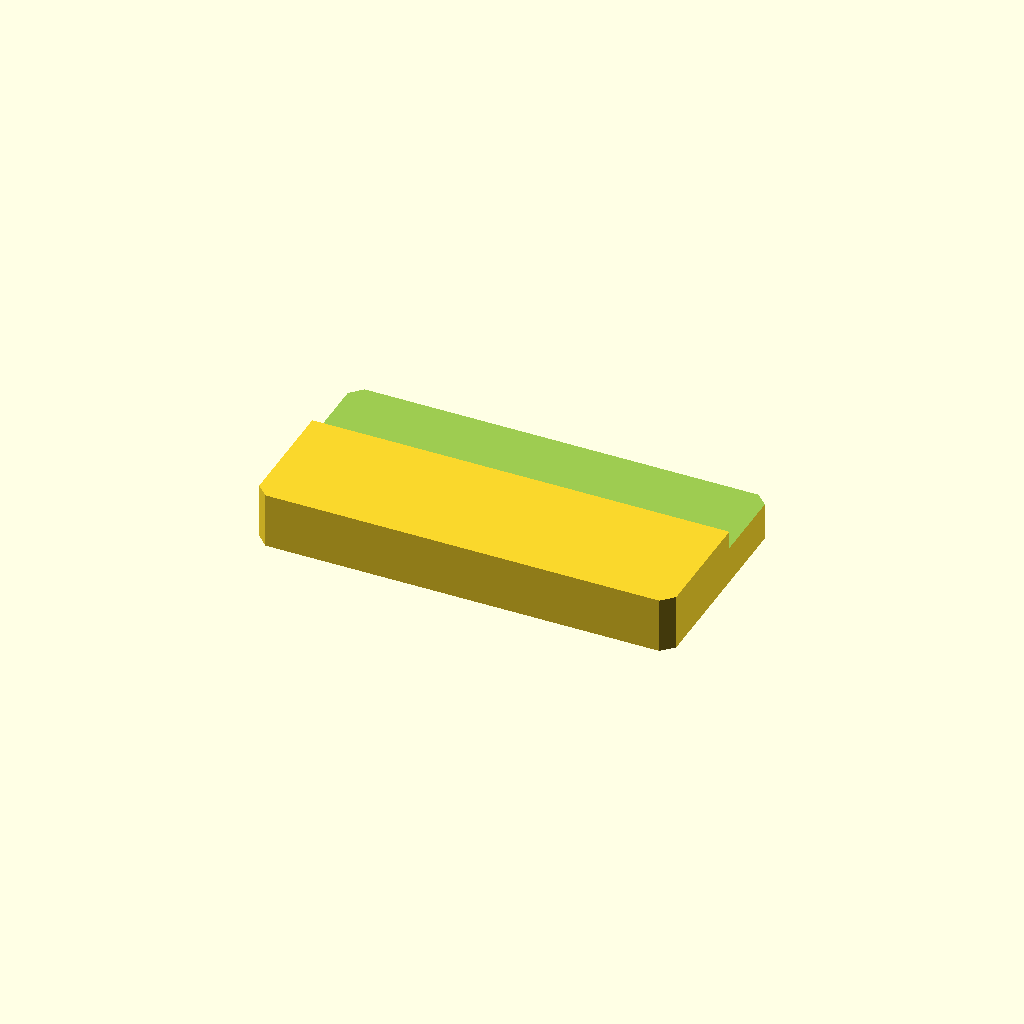
Cell 1: the model at its default parameters.
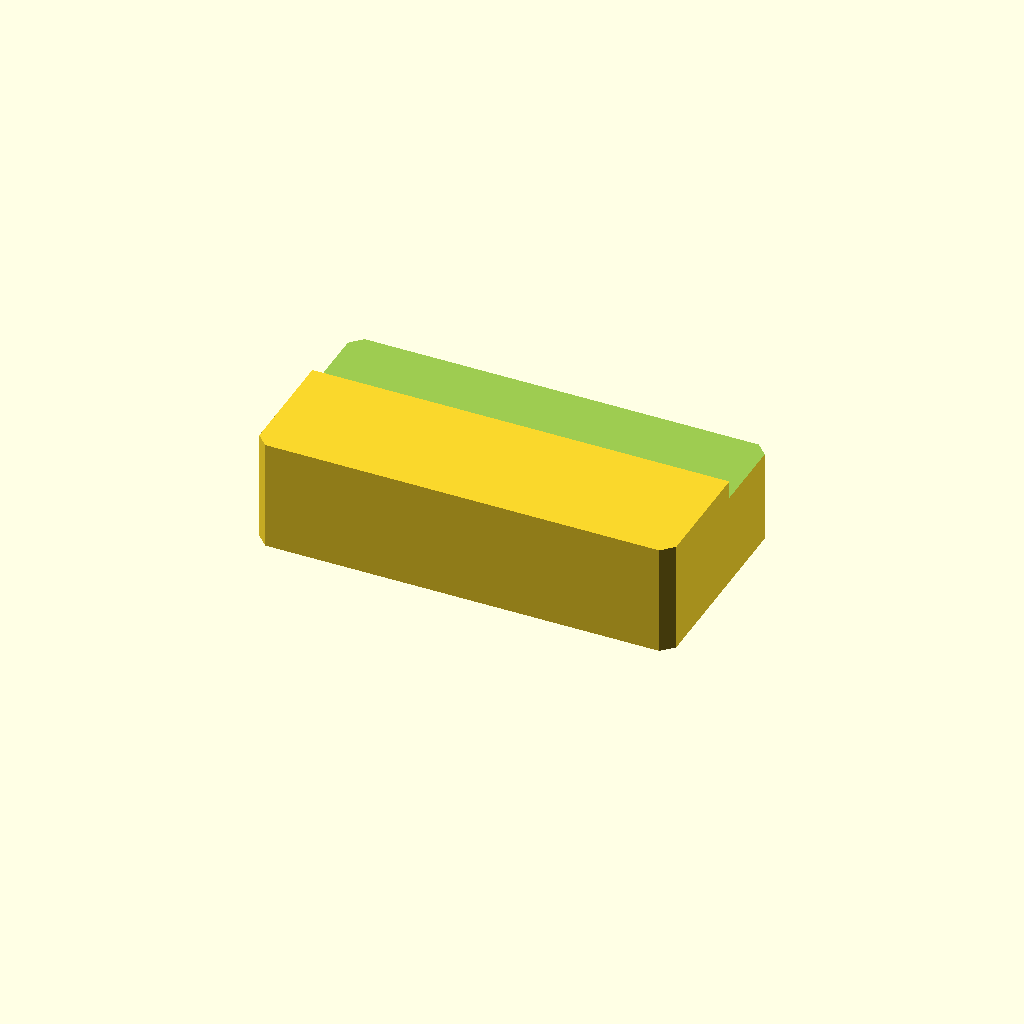
Cell 2 — plate_t set to 24, the other parameters unchanged.
One fixed orthographic camera (rotation 55°, 0°, 25°; colour scheme Cornfield) for every cell.
The OpenSCAD source (optional_data/data/sketch2/steppedbars/part_0217.scad):
$fn = 32;

// ----------------------------------------------------------------------
// Stepped bar: sidestep, 90 x 46 x 12/8.1 mm
// ----------------------------------------------------------------------

// --- parameters (mm) ---
bar_l = 90;               // bar length, X
bar_w = 46;               // bar width, Y
plate_t = 12;             // thickness of the thick zone, Z
thin_t = 8.1;             // thickness of the thin zone
corner_c = 2.5;           // corner chamfer of the bar
step_cut = 3.9;           // material removed from the thin zone
ledge_y = 27.1;           // start of the ledge from the front edge
depth_1 = 3.9;            // depth of cut 1 from the top face

profile = [[2.5, 0], [87.5, 0], [90, 2.5], [90, 43.5], [87.5, 46], [2.5, 46], [0, 43.5], [0, 2.5]];  // primary outline, 8 points, counter clockwise
void_1 = [[-1, 27.1], [91, 27.1], [91, 47], [-1, 47]];  // ledge cut along one edge, 4 points

// --- the one profile operation ---
difference() {
  linear_extrude(height = plate_t) polygon(points = profile);
  translate([0, 0, plate_t - depth_1])
    linear_extrude(height = depth_1 + 1) polygon(points = void_1);
}
Parameter table extracted from the source (name, type, default, range or options):
bar_l: number, default 90
bar_w: number, default 46
plate_t: number, default 12
thin_t: number, default 8.1
corner_c: number, default 2.5
step_cut: number, default 3.9
ledge_y: number, default 27.1
depth_1: number, default 3.9
